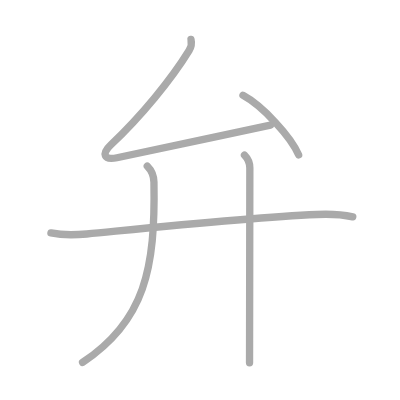
t = 0.00 s
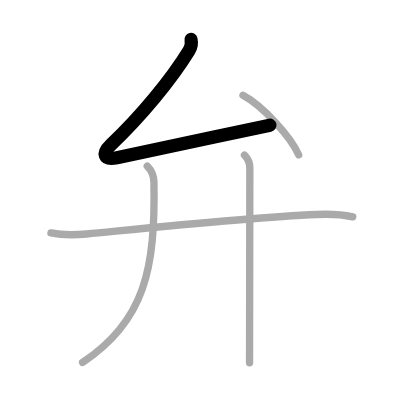
t = 1.00 s
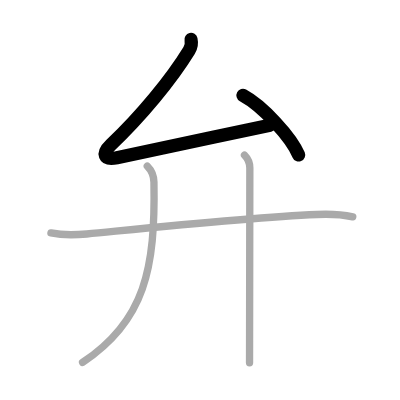
t = 2.00 s
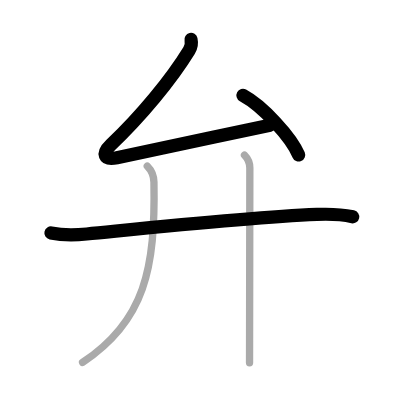
t = 3.00 s
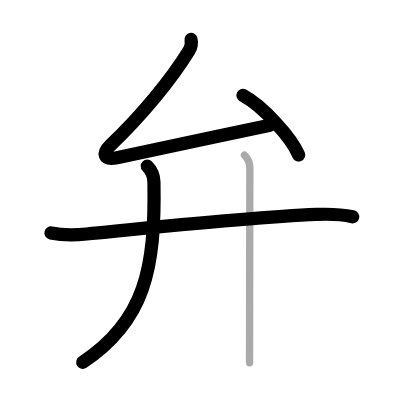
t = 4.00 s
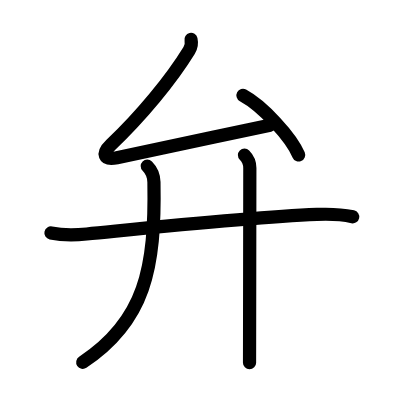
t = 5.00 s

The animated SVG that drew these frames (rendered in a browser with its animation timeline set to each time). Animation: 5 SMIL elements (animate=5); one cycle of 5.00 s.

<?xml version="1.0" standalone="no"?>
<!DOCTYPE svg PUBLIC "-//W3C//DTD SVG 1.1//EN"   "http://www.w3.org/Graphics/SVG/1.1/DTD/svg11.dtd">
<svg width="400px" height="400px"  version="1.1" xmlns="http://www.w3.org/2000/svg">
  <defs>
    <marker id="Triangle" viewBox="0 0 10 10" refX="0" refY="5" markerUnits="strokeWidth" markerWidth="3" style="stroke-opacity:0%;fill:#aaaaaa;" markerHeight="2" orient="auto">
      <path d="M 0 0 L 10 5 L 0 10 z" />
    </marker>
    
    <marker id="Arrow" viewBox="0 0 10 10" refX="5" refY="5" markerUnits="strokeWidth" markerWidth="1.8" style="stroke-opacity:0%;fill:#770000;" markerHeight="2" orient="auto">
      <path d="M 0 4 L 6 4 L 4 1 L 10 5 L 4 9 L 6 6 L 0 6 z" />
        <circle cx="5" cy="5" r="5" />
      </marker>
    
    <marker id="TriangleRed" viewBox="0 0 10 10" refX="0" refY="5" markerUnits="strokeWidth" markerWidth="3" style="stroke-opacity:0%;fill:#CC0000;" markerHeight="2" orient="auto">
      <path d="M 0 0 L 10 5 L 0 10 z" />
    </marker>
    
    <marker id="ArrowRed" viewBox="0 0 10 10" refX="5" refY="5" markerUnits="strokeWidth" markerWidth="1.8" style="stroke-opacity:0%;fill:#CC0000;" markerHeight="2" orient="auto">
      <path d="M 0 4 L 6 4 L 4 1 L 10 5 L 4 9 L 6 6 L 0 6 z" />
        <circle cx="5" cy="5" r="5" />
      </marker>
    
  </defs>
  
  <path style="fill:#ffffff; fill-opacity:100%; fill-rule:evenodd; stroke-width:0;" d="M 0 0 L 400px 0 L 400px 400px L 0 400px L 0 0" />

  <g transform="scale(3.6697247706422 3.6697247706422)">
<path style="fill:none; fill-opacity:0%; fill-rule:evenodd; stroke:#aaaaaa; stroke-opacity:100%; stroke-width: 1.5pt; stroke-linejoin:round; stroke-linecap:round;" d="M52.05 10.75c0.2 0.88-0.05 2.25-0.52 3.01c-4.91 7.99-13.16 17.99-21.34 25.72c-2.48 2.34-2.01 4.29 1.68 3.51C41.25 41 60 37 73.69 34.09"></path>
<path style="fill:none; fill-opacity:0%; fill-rule:evenodd; stroke:#aaaaaa; stroke-opacity:100%; stroke-width: 1.5pt; stroke-linejoin:round; stroke-linecap:round;" d="M66.21 25.98c5.35 2.87 13.17 11.4 15.17 16.24"></path>
<path style="fill:none; fill-opacity:0%; fill-rule:evenodd; stroke:#aaaaaa; stroke-opacity:100%; stroke-width: 1.5pt; stroke-linejoin:round; stroke-linecap:round;" d="M13.88 63.48c3.75 0.77 6.66 0.58 9.75 0.28c16.75-1.63 44.02-4.51 62.75-5.32c3.21-0.14 6.6-0.04 9.75 0.64"></path>
<path style="fill:none; fill-opacity:0%; fill-rule:evenodd; stroke:#aaaaaa; stroke-opacity:100%; stroke-width: 1.5pt; stroke-linejoin:round; stroke-linecap:round;" d="M40.13 45.25c1.06 1.06 1.79 2.55 1.82 4.37c0.42 23.5-2.45 37.88-19.45 49.13"></path>
<path style="fill:none; fill-opacity:0%; fill-rule:evenodd; stroke:#aaaaaa; stroke-opacity:100%; stroke-width: 1.5pt; stroke-linejoin:round; stroke-linecap:round;" d="M66.62 42.25c0.94 0.94 1.46 2.38 1.46 3.5c0 4.25-0.05 33.74-0.07 47c0 3.12-0.01 5.34-0.01 6.12"></path>

<path style="fill:none; fill-opacity:0%; fill-rule:evenodd; stroke:#000000; stroke-opacity:100%; stroke-width: 2.7pt; stroke-linejoin:round; stroke-linecap:round;" d="M52.05 10.75c0.2 0.88-0.05 2.25-0.52 3.01c-4.91 7.99-13.16 17.99-21.34 25.72c-2.48 2.34-2.01 4.29 1.68 3.51C41.25 41 60 37 73.69 34.09" pathLength="100" stroke-dashoffset="100" stroke-dasharray="100 105"><animate id="dashAnim1" attributeName="stroke-dashoffset" from="100" to="0" dur="1s" calcMode="linear" fill="freeze"/></path>
<path style="fill:none; fill-opacity:0%; fill-rule:evenodd; stroke:#000000; stroke-opacity:100%; stroke-width: 2.7pt; stroke-linejoin:round; stroke-linecap:round;" d="M66.21 25.98c5.35 2.87 13.17 11.4 15.17 16.24" pathLength="100" stroke-dashoffset="100" stroke-dasharray="100 105"><animate id="dashAnim2" attributeName="stroke-dashoffset" from="100" to="0" dur="1s" calcMode="linear" begin="dashAnim1.end" fill="freeze"/></path>
<path style="fill:none; fill-opacity:0%; fill-rule:evenodd; stroke:#000000; stroke-opacity:100%; stroke-width: 2.7pt; stroke-linejoin:round; stroke-linecap:round;" d="M13.88 63.48c3.75 0.77 6.66 0.58 9.75 0.28c16.75-1.63 44.02-4.51 62.75-5.32c3.21-0.14 6.6-0.04 9.75 0.64" pathLength="100" stroke-dashoffset="100" stroke-dasharray="100 105"><animate id="dashAnim3" attributeName="stroke-dashoffset" from="100" to="0" dur="1s" calcMode="linear" begin="dashAnim2.end" fill="freeze"/></path>
<path style="fill:none; fill-opacity:0%; fill-rule:evenodd; stroke:#000000; stroke-opacity:100%; stroke-width: 2.7pt; stroke-linejoin:round; stroke-linecap:round;" d="M40.13 45.25c1.06 1.06 1.79 2.55 1.82 4.37c0.42 23.5-2.45 37.88-19.45 49.13" pathLength="100" stroke-dashoffset="100" stroke-dasharray="100 105"><animate id="dashAnim4" attributeName="stroke-dashoffset" from="100" to="0" dur="1s" calcMode="linear" begin="dashAnim3.end" fill="freeze"/></path>
<path style="fill:none; fill-opacity:0%; fill-rule:evenodd; stroke:#000000; stroke-opacity:100%; stroke-width: 2.7pt; stroke-linejoin:round; stroke-linecap:round;" d="M66.62 42.25c0.94 0.94 1.46 2.38 1.46 3.5c0 4.25-0.05 33.74-0.07 47c0 3.12-0.01 5.34-0.01 6.12" pathLength="100" stroke-dashoffset="100" stroke-dasharray="100 105"><animate id="dashAnim5" attributeName="stroke-dashoffset" from="100" to="0" dur="1s" calcMode="linear" begin="dashAnim4.end" fill="freeze"/></path>

</g>

</svg>  
          
